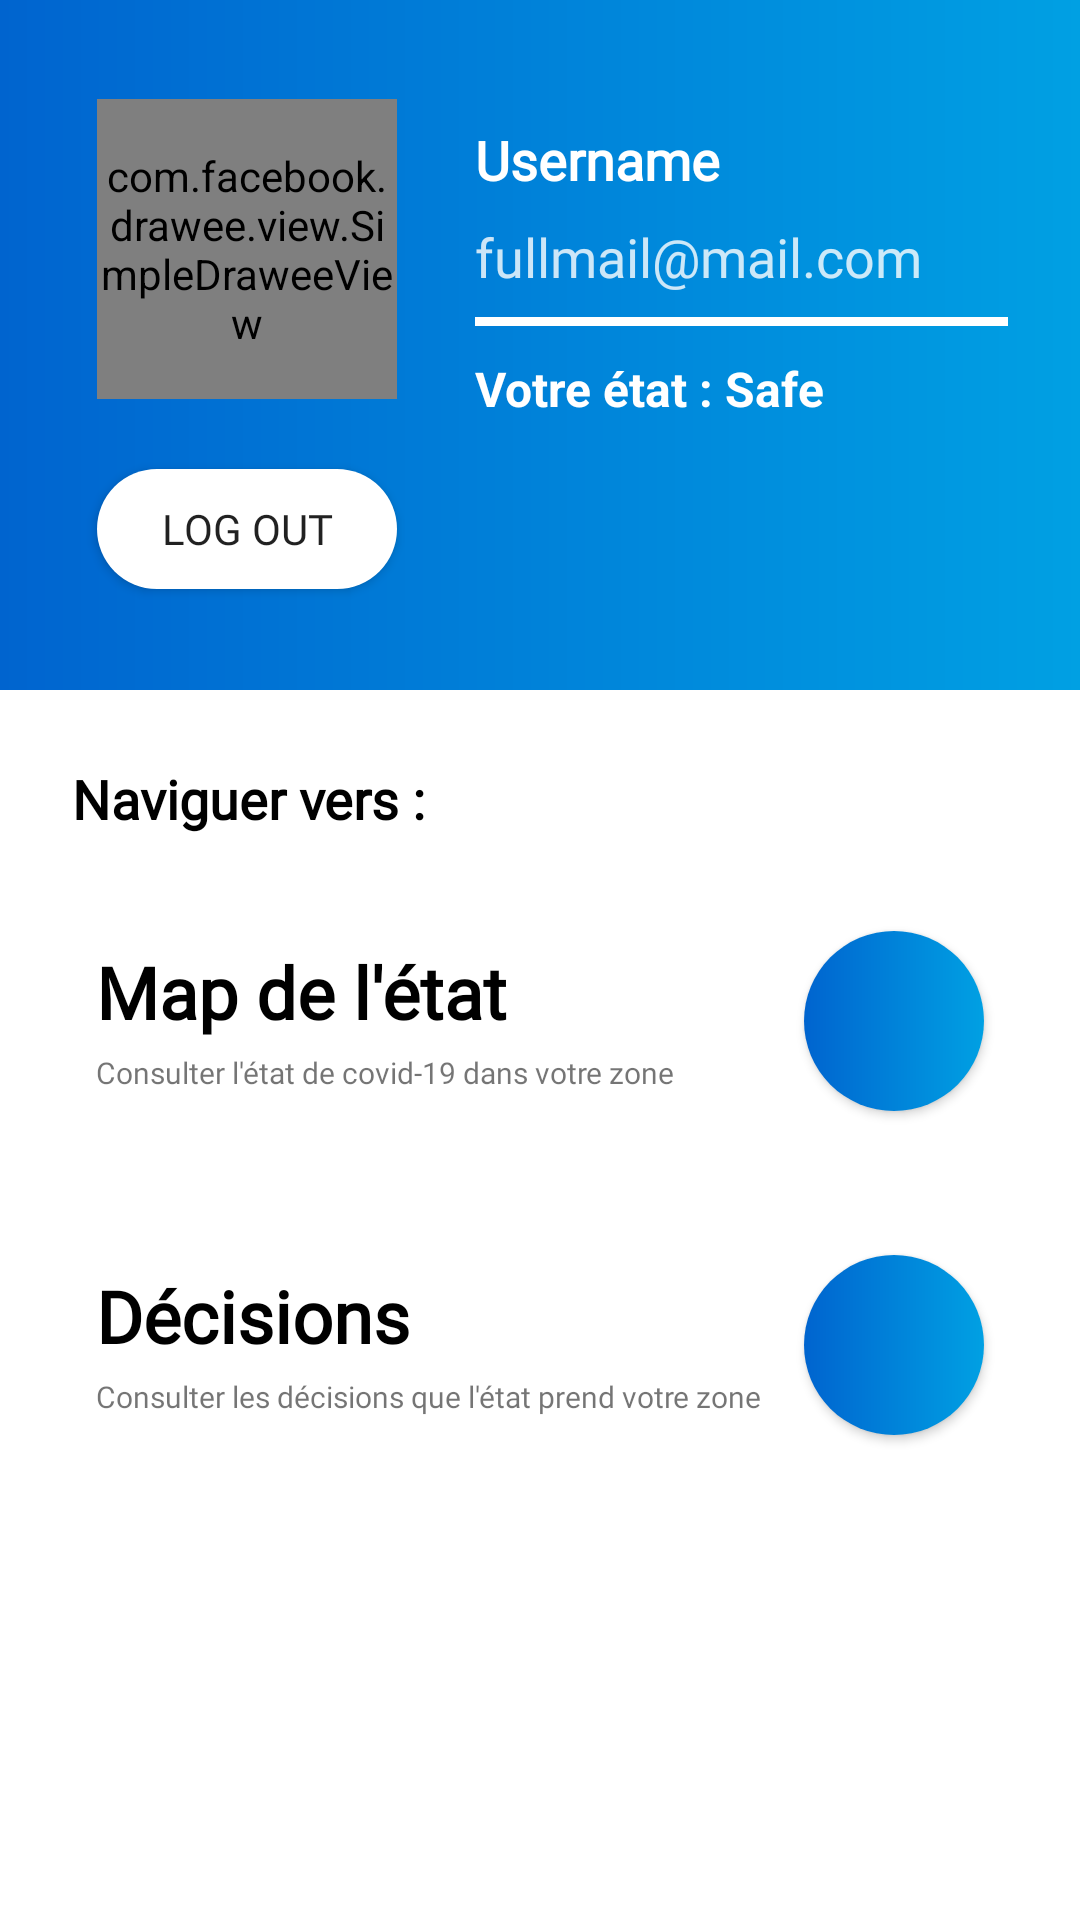

Layout XML and referenced resources for this Android screen:
<!-- AndroidManifest.xml: application theme AppTheme.Launcher -->
<!-- res/layout/activity_main_screen.xml -->
<?xml version="1.0" encoding="utf-8"?>
<androidx.constraintlayout.widget.ConstraintLayout xmlns:android="http://schemas.android.com/apk/res/android"
    xmlns:app="http://schemas.android.com/apk/res-auto"
    xmlns:tools="http://schemas.android.com/tools"
    android:layout_width="match_parent"
    android:layout_height="match_parent"
    android:background="@color/white"
    tools:context=".views.MainScreenActivity">

    <TextView
        android:id="@+id/textView9"
        android:layout_width="wrap_content"
        android:layout_height="wrap_content"
        android:layout_marginTop="4dp"
        android:fontFamily="@font/cabin_medium"
        android:text="Consulter les décisions que l'état prend votre zone"
        android:textSize="10sp"
        app:layout_constraintBottom_toBottomOf="@+id/decision_button"
        app:layout_constraintEnd_toStartOf="@+id/decision_button"
        app:layout_constraintHorizontal_bias="0.0"
        app:layout_constraintStart_toStartOf="@+id/textView7"
        app:layout_constraintTop_toBottomOf="@+id/textView7"
        app:layout_constraintVertical_bias="0.0" />

    <TextView
        android:id="@+id/textView7"
        android:layout_width="wrap_content"
        android:layout_height="wrap_content"
        android:layout_marginStart="32dp"
        android:layout_marginTop="4dp"
        android:fontFamily="@font/cabin_medium"
        android:text="Décisions"
        android:textColor="@color/black"
        android:textSize="24sp"
        android:textStyle="bold"
        app:layout_constraintBottom_toBottomOf="@+id/decision_button"
        app:layout_constraintEnd_toStartOf="@+id/decision_button"
        app:layout_constraintHorizontal_bias="0.0"
        app:layout_constraintStart_toStartOf="parent"
        app:layout_constraintTop_toTopOf="@+id/decision_button"
        app:layout_constraintVertical_bias="0.0" />

    <TextView
        android:id="@+id/textView8"
        android:layout_width="wrap_content"
        android:layout_height="wrap_content"
        android:layout_marginTop="4dp"
        android:fontFamily="@font/cabin_medium"
        android:text="Consulter l'état de covid-19 dans votre zone"
        android:textSize="10sp"
        app:layout_constraintBottom_toBottomOf="@+id/map_button"
        app:layout_constraintEnd_toStartOf="@+id/map_button"
        app:layout_constraintHorizontal_bias="0.0"
        app:layout_constraintStart_toStartOf="@+id/textView6"
        app:layout_constraintTop_toBottomOf="@+id/textView6"
        app:layout_constraintVertical_bias="0.0" />

    <TextView
        android:id="@+id/textView6"
        android:layout_width="wrap_content"
        android:layout_height="wrap_content"
        android:layout_marginStart="32dp"
        android:layout_marginTop="4dp"
        android:fontFamily="@font/cabin_medium"
        android:text="Map de l'état"
        android:textColor="@color/black"
        android:textSize="24sp"
        android:textStyle="bold"
        app:layout_constraintBottom_toBottomOf="@+id/map_button"
        app:layout_constraintEnd_toStartOf="@+id/map_button"
        app:layout_constraintHorizontal_bias="0.0"
        app:layout_constraintStart_toStartOf="parent"
        app:layout_constraintTop_toTopOf="@+id/map_button"
        app:layout_constraintVertical_bias="0.0" />

    <TextView
        android:id="@+id/textView5"
        android:layout_width="wrap_content"
        android:layout_height="wrap_content"
        android:layout_marginStart="24dp"
        android:layout_marginTop="24dp"
        android:fontFamily="@font/cabin_medium"
        android:text="Naviguer vers :"
        android:textColor="@color/black"
        android:textSize="18sp"
        android:textStyle="bold"
        app:layout_constraintBottom_toBottomOf="parent"
        app:layout_constraintEnd_toEndOf="parent"
        app:layout_constraintHorizontal_bias="0.0"
        app:layout_constraintStart_toStartOf="parent"
        app:layout_constraintTop_toBottomOf="@+id/constraintLayout2"
        app:layout_constraintVertical_bias="0.0" />

    <Button
        android:id="@+id/map_button"
        android:layout_width="60dp"
        android:layout_height="60dp"
        android:layout_marginTop="32dp"
        android:layout_marginEnd="32dp"
        android:background="@drawable/rounded_gradient_button"
        android:foreground="@drawable/ic_arrow"
        app:layout_constraintBottom_toBottomOf="parent"
        app:layout_constraintEnd_toEndOf="parent"
        app:layout_constraintHorizontal_bias="1.0"
        app:layout_constraintStart_toStartOf="parent"
        app:layout_constraintTop_toBottomOf="@+id/textView5"
        app:layout_constraintVertical_bias="0.0" />

    <Button
        android:id="@+id/decision_button"
        android:layout_width="60dp"
        android:layout_height="60dp"
        android:layout_marginTop="48dp"
        android:background="@drawable/rounded_gradient_button"
        android:foreground="@drawable/ic_arrow"
        app:layout_constraintBottom_toBottomOf="parent"
        app:layout_constraintEnd_toEndOf="@+id/map_button"
        app:layout_constraintStart_toStartOf="@+id/map_button"
        app:layout_constraintTop_toBottomOf="@+id/map_button"
        app:layout_constraintVertical_bias="0.0" />

    <androidx.constraintlayout.widget.ConstraintLayout
        android:id="@+id/constraintLayout2"
        android:layout_width="match_parent"
        android:layout_height="230dp"
        android:background="@drawable/gradient_background"
        app:layout_constraintBottom_toBottomOf="parent"
        app:layout_constraintEnd_toEndOf="parent"
        app:layout_constraintStart_toStartOf="parent"
        app:layout_constraintTop_toTopOf="parent"
        app:layout_constraintVertical_bias="0.0">

        <View
            android:id="@+id/divider"
            android:layout_width="0dp"
            android:layout_height="3dp"
            android:layout_marginTop="8dp"
            android:layout_marginEnd="24dp"
            android:background="@color/white"
            app:layout_constraintEnd_toEndOf="parent"
            app:layout_constraintStart_toStartOf="@+id/fullmail"
            app:layout_constraintTop_toBottomOf="@+id/fullmail" />

        <TextView
            android:id="@+id/username"
            android:layout_width="wrap_content"
            android:layout_height="wrap_content"
            android:layout_marginStart="26dp"
            android:layout_marginTop="8dp"
            android:fontFamily="@font/cabin_medium"
            android:text="Username"
            android:textColor="@color/white"
            android:textSize="18sp"
            android:textStyle="bold"
            app:layout_constraintBottom_toBottomOf="parent"
            app:layout_constraintEnd_toEndOf="parent"
            app:layout_constraintHorizontal_bias="0.0"
            app:layout_constraintStart_toEndOf="@+id/profil_picture"
            app:layout_constraintTop_toTopOf="@+id/profil_picture"
            app:layout_constraintVertical_bias="0.0" />

        <TextView
            android:id="@+id/fullmail"
            android:layout_width="wrap_content"
            android:layout_height="wrap_content"
            android:layout_marginTop="8dp"
            android:alpha="0.8"
            android:fontFamily="@font/cabin_medium"
            android:text="fullmail@mail.com"
            android:textColor="@color/white"
            android:textSize="18sp"
            app:layout_constraintBottom_toBottomOf="@+id/profil_picture"
            app:layout_constraintEnd_toEndOf="parent"
            app:layout_constraintHorizontal_bias="0.0"
            app:layout_constraintStart_toStartOf="@+id/username"
            app:layout_constraintTop_toBottomOf="@+id/username"
            app:layout_constraintVertical_bias="0.0" />

        <TextView
            android:id="@+id/user_state"
            android:layout_width="wrap_content"
            android:layout_height="wrap_content"
            android:layout_marginTop="10dp"
            android:text="Votre état : Safe"
            android:textColor="@color/white"
            android:textSize="16sp"
            android:textStyle="bold"
            app:layout_constraintBottom_toBottomOf="parent"
            app:layout_constraintEnd_toEndOf="parent"
            app:layout_constraintHorizontal_bias="0.0"
            app:layout_constraintStart_toStartOf="@+id/fullmail"
            app:layout_constraintTop_toBottomOf="@+id/divider"
            app:layout_constraintVertical_bias="0.0" />

        <Button
            android:id="@+id/logout_button"
            android:layout_width="100dp"
            android:layout_height="40dp"
            android:layout_marginTop="8dp"
            android:layout_marginBottom="8dp"
            android:background="@drawable/button_background_rounded"
            android:elevation="3dp"
            android:fontFamily="@font/cabin_medium"
            android:text="Log out"
            app:layout_constraintBottom_toBottomOf="parent"
            app:layout_constraintEnd_toEndOf="@+id/profil_picture"
            app:layout_constraintStart_toStartOf="@+id/profil_picture"
            app:layout_constraintTop_toBottomOf="@+id/profil_picture"
            app:layout_constraintVertical_bias="0.37" />

        <com.facebook.drawee.view.SimpleDraweeView
            android:id="@+id/profil_picture"
            android:layout_width="100dp"
            android:layout_height="100dp"
            android:layout_marginStart="8dp"
            android:layout_marginTop="8dp"
            android:layout_marginEnd="8dp"
            android:layout_marginBottom="8dp"
            app:actualImageScaleType="centerCrop"
            app:layout_constraintBottom_toBottomOf="parent"
            app:layout_constraintEnd_toEndOf="parent"
            app:layout_constraintHorizontal_bias="0.1"
            app:layout_constraintStart_toStartOf="parent"
            app:layout_constraintTop_toTopOf="parent"
            app:layout_constraintVertical_bias="0.22000003"
            app:roundAsCircle="true"
            app:roundingBorderColor="@color/white"
            app:roundingBorderWidth="4dp" />
    </androidx.constraintlayout.widget.ConstraintLayout>
</androidx.constraintlayout.widget.ConstraintLayout>
<!-- resources referenced by this layout -->
<resources>
  <color name="black">#000000</color>
  <color name="white">#FFFFFF</color>
  <!-- drawable button_background_rounded (drawable) -->
  <?xml version="1.0" encoding="utf-8"?>
  <ripple xmlns:android="http://schemas.android.com/apk/res/android"
      android:color="@color/grey">
      <item>
          <shape>
              <solid android:color="@color/white" />
              <corners android:radius="10000dp" />
          </shape>
      </item>
  </ripple>
  <!-- drawable gradient_background (drawable) -->
  <?xml version="1.0" encoding="utf-8"?>
  <shape xmlns:android="http://schemas.android.com/apk/res/android">
      <gradient android:startColor="@color/colorPrimary"
          android:endColor="@color/colorPrimaryDark"
          android:angle="180"
          />
  </shape>
  <!-- drawable ic_arrow: vector/xml drawable (drawable, 4264 chars, omitted) -->
  <!-- drawable rounded_gradient_button (drawable) -->
  <?xml version="1.0" encoding="utf-8"?>
  <ripple xmlns:android="http://schemas.android.com/apk/res/android"
      android:color="@color/white" >
      <item >
          <shape>
              <gradient android:startColor="@color/colorPrimary"
                  android:endColor="@color/colorPrimaryDark"
                  android:angle="180"
                  />
              <corners android:radius="10000dp" />
          </shape>
      </item>
  </ripple>
  <style name="AppTheme.Launcher">
          <item name="colorPrimaryDark">@color/colorPrimaryDark</item>
          <item name="android:windowBackground">@drawable/splash_screen</item>
      </style>
  <color name="grey">#92404040</color>
  <color name="colorPrimary">#00A0E3</color>
  <color name="colorPrimaryDark">#0064CF</color>
  <!-- drawable splash_screen (drawable) -->
  <?xml version="1.0" encoding="utf-8"?>
  <layer-list xmlns:android="http://schemas.android.com/apk/res/android">
      <item android:drawable="@color/white"/>
      <item android:drawable="@drawable/ic_logo"
          android:height="300dp"
          android:gravity="center"
          android:width="300dp"/>
  </layer-list>
  <!-- drawable ic_logo: png bitmap (drawable, 672784 bytes) -->
</resources>
